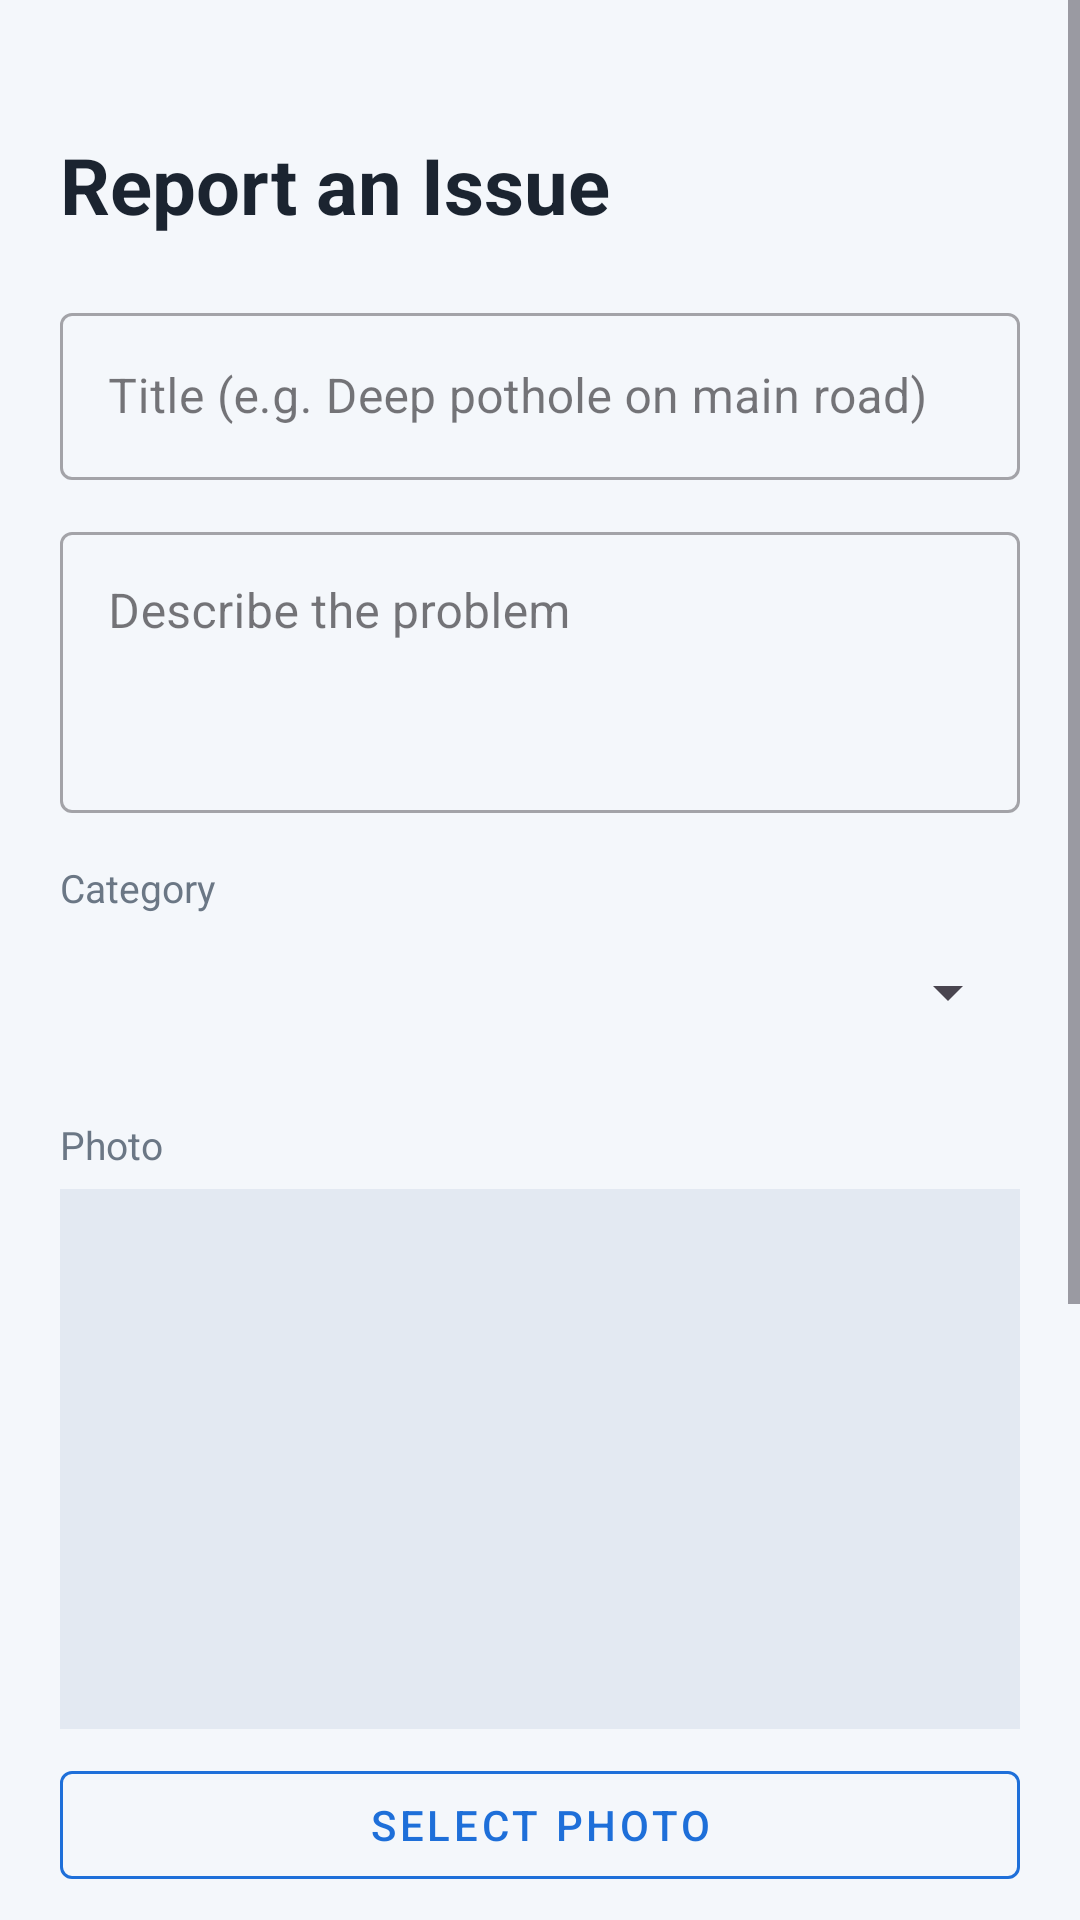

Produce the Android XML layout that renders to this screen, including the resource entries it uses.
<!-- AndroidManifest.xml: application theme Theme.Problem2Progress -->
<!-- res/layout/activity_report.xml -->
<?xml version="1.0" encoding="utf-8"?>
<ScrollView xmlns:android="http://schemas.android.com/apk/res/android"
    xmlns:app="http://schemas.android.com/apk/res-auto"
    android:layout_width="match_parent"
    android:layout_height="match_parent"
    android:background="@color/cp_background"
    android:fillViewport="true">

    <LinearLayout
        android:layout_width="match_parent"
        android:layout_height="wrap_content"
        android:orientation="vertical"
        android:padding="20dp">

        <TextView
            android:layout_width="wrap_content"
            android:layout_height="wrap_content"
            android:layout_marginTop="24dp"
            android:text="Report an Issue"
            android:textColor="@color/cp_text_dark"
            android:textSize="26sp"
            android:textStyle="bold" />

        <com.google.android.material.textfield.TextInputLayout
            style="@style/Widget.MaterialComponents.TextInputLayout.OutlinedBox"
            android:layout_width="match_parent"
            android:layout_height="wrap_content"
            android:layout_marginTop="20dp"
            android:hint="Title (e.g. Deep pothole on main road)">

            <com.google.android.material.textfield.TextInputEditText
                android:id="@+id/etTitle"
                android:layout_width="match_parent"
                android:layout_height="wrap_content"
                android:inputType="textCapSentences" />
        </com.google.android.material.textfield.TextInputLayout>

        <com.google.android.material.textfield.TextInputLayout
            style="@style/Widget.MaterialComponents.TextInputLayout.OutlinedBox"
            android:layout_width="match_parent"
            android:layout_height="wrap_content"
            android:layout_marginTop="12dp"
            android:hint="Describe the problem">

            <com.google.android.material.textfield.TextInputEditText
                android:id="@+id/etDescription"
                android:layout_width="match_parent"
                android:layout_height="wrap_content"
                android:gravity="top"
                android:inputType="textMultiLine|textCapSentences"
                android:minLines="3" />
        </com.google.android.material.textfield.TextInputLayout>

        <TextView
            android:layout_width="wrap_content"
            android:layout_height="wrap_content"
            android:layout_marginTop="16dp"
            android:text="Category"
            android:textColor="@color/cp_text_muted"
            android:textSize="13sp" />

        <Spinner
            android:id="@+id/spinnerCategory"
            android:layout_width="match_parent"
            android:layout_height="52dp" />

        <TextView
            android:layout_width="wrap_content"
            android:layout_height="wrap_content"
            android:layout_marginTop="16dp"
            android:text="Photo"
            android:textColor="@color/cp_text_muted"
            android:textSize="13sp" />

        <ImageView
            android:id="@+id/ivPhoto"
            android:layout_width="match_parent"
            android:layout_height="180dp"
            android:layout_marginTop="6dp"
            android:background="#E3E9F2"
            android:contentDescription="Selected photo preview"
            android:scaleType="centerCrop" />

        <com.google.android.material.button.MaterialButton
            android:id="@+id/btnPickPhoto"
            style="@style/Widget.MaterialComponents.Button.OutlinedButton"
            android:layout_width="match_parent"
            android:layout_height="wrap_content"
            android:layout_marginTop="8dp"
            android:text="Select Photo"
            android:textColor="@color/cp_primary"
            app:strokeColor="@color/cp_primary" />

        <TextView
            android:layout_width="wrap_content"
            android:layout_height="wrap_content"
            android:layout_marginTop="16dp"
            android:text="Location"
            android:textColor="@color/cp_text_muted"
            android:textSize="13sp" />

        <TextView
            android:id="@+id/tvLocationStatus"
            android:layout_width="match_parent"
            android:layout_height="wrap_content"
            android:layout_marginTop="4dp"
            android:text="Location not set"
            android:textColor="@color/cp_text_dark"
            android:textSize="14sp" />

        <com.google.android.material.button.MaterialButton
            android:id="@+id/btnDetectLocation"
            style="@style/Widget.MaterialComponents.Button.OutlinedButton"
            android:layout_width="match_parent"
            android:layout_height="wrap_content"
            android:layout_marginTop="8dp"
            android:text="Detect My Location"
            android:textColor="@color/cp_primary"
            app:strokeColor="@color/cp_primary" />

        <com.google.android.material.textfield.TextInputLayout
            style="@style/Widget.MaterialComponents.TextInputLayout.OutlinedBox"
            android:layout_width="match_parent"
            android:layout_height="wrap_content"
            android:layout_marginTop="12dp"
            android:hint="Or type a landmark / address">

            <com.google.android.material.textfield.TextInputEditText
                android:id="@+id/etAddress"
                android:layout_width="match_parent"
                android:layout_height="wrap_content"
                android:inputType="textCapWords" />
        </com.google.android.material.textfield.TextInputLayout>

        <ProgressBar
            android:id="@+id/progressBar"
            android:layout_width="wrap_content"
            android:layout_height="wrap_content"
            android:layout_gravity="center_horizontal"
            android:layout_marginTop="20dp"
            android:visibility="gone" />

        <com.google.android.material.button.MaterialButton
            android:id="@+id/btnSubmit"
            android:layout_width="match_parent"
            android:layout_height="60dp"
            android:layout_marginTop="20dp"
            android:layout_marginBottom="24dp"
            android:text="Submit Report"
            android:textSize="16sp"
            app:backgroundTint="@color/cp_primary"
            app:cornerRadius="16dp" />
    </LinearLayout>
</ScrollView>
<!-- resources referenced by this layout -->
<resources>
  <color name="cp_background">#F4F7FB</color>
  <color name="cp_primary">#1E6FD9</color>
  <color name="cp_text_dark">#1B2430</color>
  <color name="cp_text_muted">#6B7785</color>
  <style name="Theme.Problem2Progress" parent="Base.Theme.Problem2Progress" />
  <style name="Base.Theme.Problem2Progress" parent="Theme.Material3.DayNight.NoActionBar">
          
          
      </style>
</resources>
